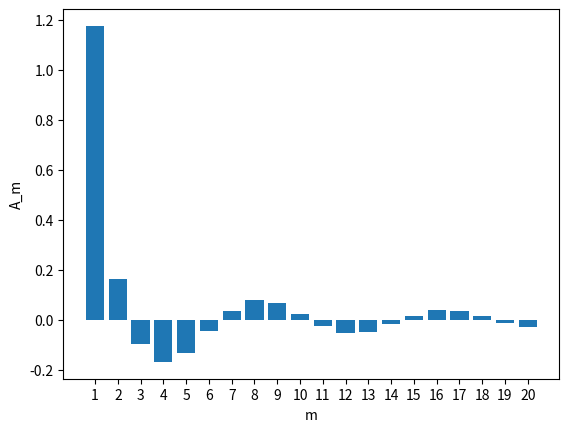
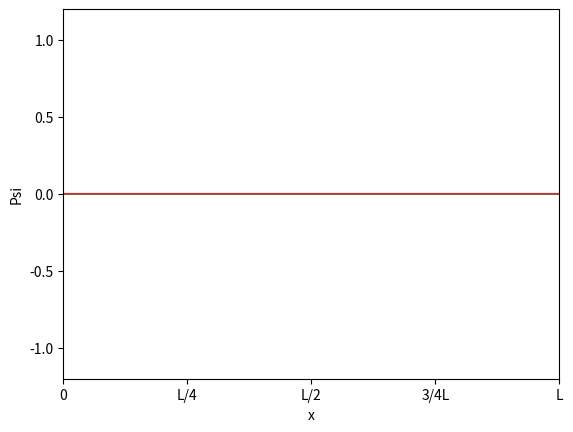

Python code for these plots, in order:
#!/usr/bin/env python3
# -*- coding: utf-8 -*-
"""
Created on Mon Sep 28 18:15:48 2020

@author: petcheme
"""

import matplotlib.pyplot    as plt
import matplotlib.animation as animation
import numpy as np
import numpy.matlib


""" 1. parametros de entrada """

plot_modos = True

# parámetros del ejercicio 22, guía 1:

# características de la cuerda
L = 1                   # longitud de la cuerda
c = 1                   # velocidad de propagación de ondas en la cuerda

# condición inicial
psi_0 = 1               # amplitud inicial
alpha = .25             # posición del escalón, va entre 0 y 1

# exactitud de la solución
n_modos = 200          # cuantos modos quiero sumar

n_ciclos      = 1       # cuantos ciclos del fundamental dura la simulación
sample_rate_t = 500     # frecuencia de sampleo temporal

n_samples_x = 2000       # cuantos puntos grafico en la coordenada x


limite_y = 1.2


""" 2. parametros derivados """
n_samples_t = int(np.ceil(n_ciclos*sample_rate_t))


""" 3. solución """

# 3a. amplitudes de modos
modos  = np.arange(1,n_modos+1, step = 1)   # vector de modos
k_wave = (2*modos-1)*np.pi/2/L              # vector de numeros de onda

# obtengo el vector de amplitudes A_m
amplitudes = -2*psi_0/L/k_wave*(np.cos(k_wave*L) - np.cos(k_wave*L*alpha))

# gráfico de la amplitud versus número de modo
fig_a = plt.figure()
ax_a = plt.axes()
max_modo = min(20, n_modos)
plt.bar(modos[0:max_modo], amplitudes[0:max_modo])
plt.xticks(np.linspace(1, max_modo, num=max_modo))
ax_a.set_xlabel('m')
ax_a.set_ylabel('A_m')


# 3b. solución en función del tiempo

# parametros del fundamental
omega_fund   = k_wave[0]*c
frec_fund    = omega_fund / 2 / np.pi
periodo_fund = 1 / frec_fund

# ejes de tiempo y de posición
eje_tiempo   = np.linspace(start=0, stop=n_ciclos*periodo_fund, num=n_samples_t)
eje_posicion = np.linspace(start=0, stop=L, num=n_samples_x)


# preparo el grafico para hacer la animacion
fig_psi   = plt.figure()
ax_psi    = plt.axes(xlim=(0,L),ylim=(-limite_y, limite_y))
line_psi, = ax_psi.plot(eje_posicion, 0*eje_posicion)

# ticks del eje x
# ax_psi.set_xticks(ticks=[-1,0,1,2])  
# ax_psi.set_xticklabels(labels=['-L','0','L','2L'])

ax_psi.set_xticks(ticks=[0,.25,.5,.75,1])  
ax_psi.set_xticklabels(labels=['0','L/4','L/2','3/4L','L'])

# etiquetas de ejes
ax_psi.set_xlabel('x')
ax_psi.set_ylabel('Psi')

# ploteo los modos para acompañar?
if plot_modos:
    lin_modos = np.matlib.repmat(line_psi,3,1)
    
    for i in np.arange(0,3):
        lin_modos[i], = ax_psi.plot(eje_posicion, 0*eje_posicion,lw=1)
    


def sol_temp(t):

    # reservo espacio para la solución en un instante del tiempo, armo un array con
    # n_modos filas y n_samples_x columnas
    solucion = np.zeros([n_modos, n_samples_x])
    
    # calculo cada modo normal en este instante, cada modo es asignado
    # a una fila del array solucion
    for modo in modos:
        solucion[modo-1,] = amplitudes[modo-1]* \
                            np.sin(k_wave[modo-1]*eje_posicion)* \
                            np.cos(c*k_wave[modo-1]*t)
                            
    # sumo todos los modos normales (sumo las columnas del array)
    sol_total = np.sum(solucion, axis=0)
    
    plt.title('t={:.2f}'.format(t))
    
    # agrego el grafico de los primeros 3 modos
    if plot_modos:
        for i in np.arange(0, 3):
            lin_modos[i,0].set_ydata(solucion[i,])
    
    
    line_psi.set_ydata(sol_total)

    return line_psi,

ani = animation.FuncAnimation(fig_psi, sol_temp, frames=eje_tiempo,
                              interval=100, repeat=False)

plt.show()

